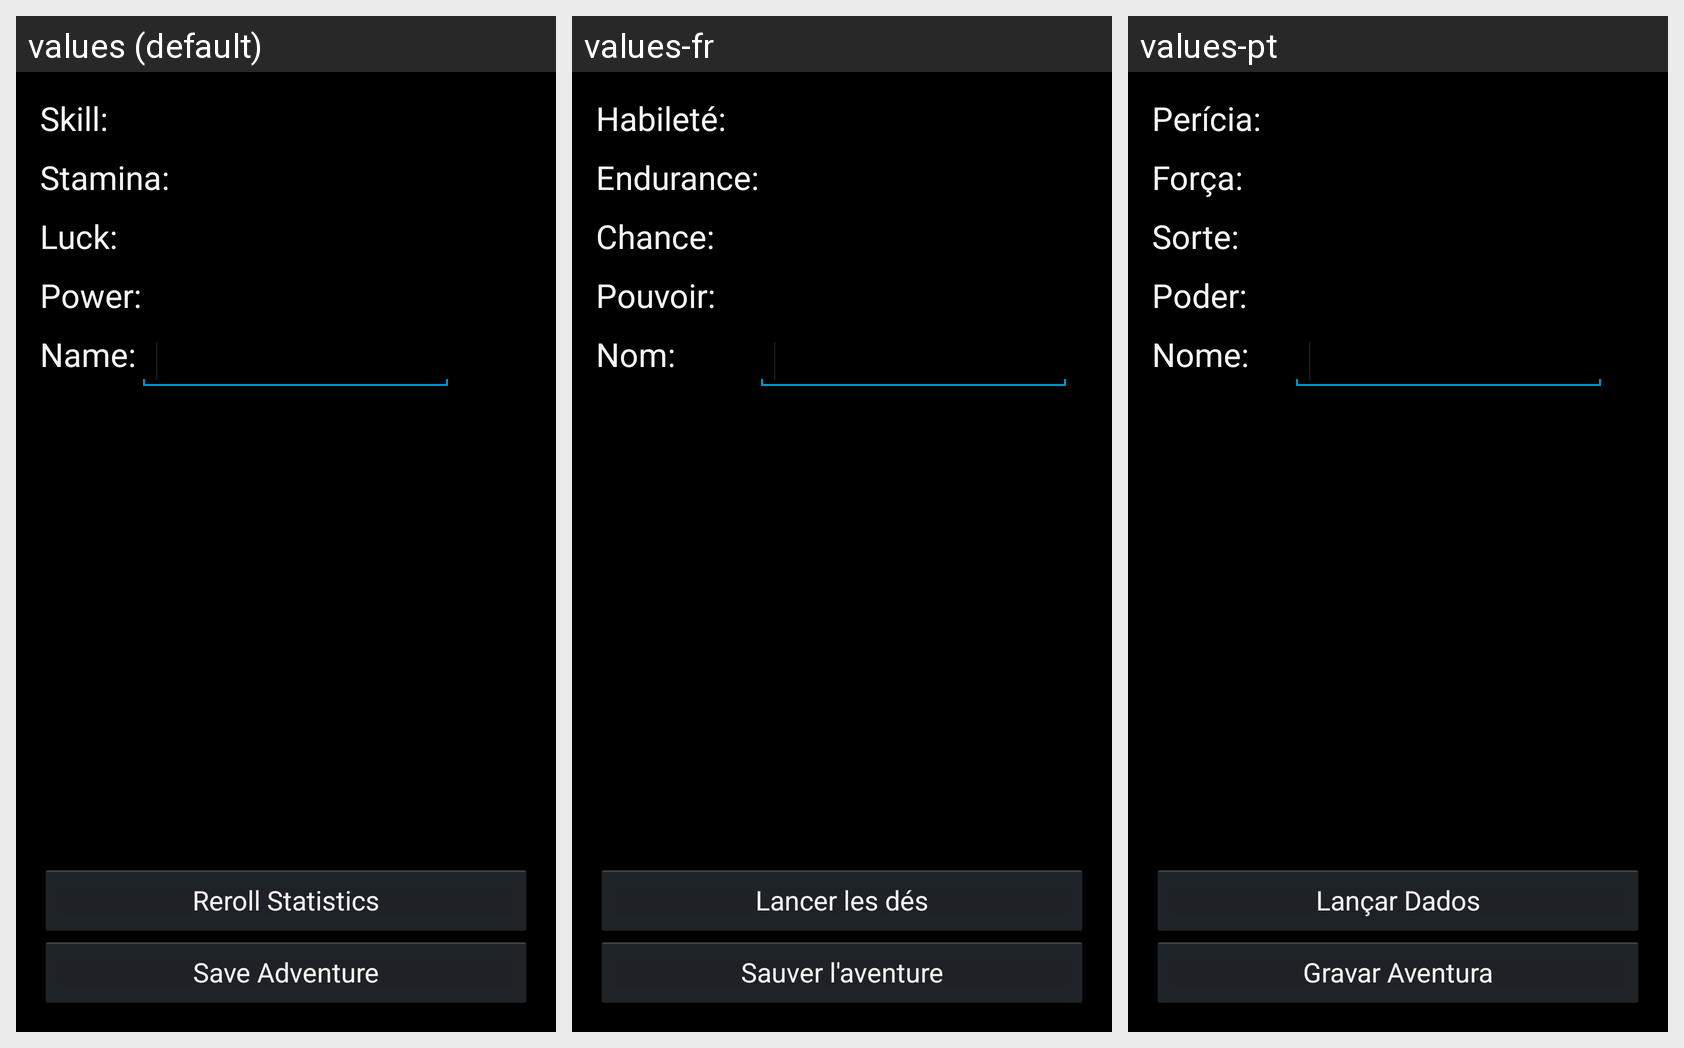

Here is an Android app screen in its default locale and in the app's own translations. Write out the translated-string differences for the strings that appear on this screen.
Android screen res/layout/fragment_28pof_adventurecreation_vital_statistics.xml rendered under 3 locales, left to right: values (default), values-fr, values-pt. Device: Nexus 5 (rendered at 1080×1920; each locale shown at half size, 540×960, under a caption strip naming it); theme AppBaseTheme.
Strings drawn on this screen, with the default value and each locale's value (text and hints the layout hard-codes, and strings that could not be matched under every locale, appear in the picture but are not listed):

skill
  values: Skill:
  values-fr: Habileté:
  values-pt: Perícia:

stamina
  values: Stamina:
  values-fr: Endurance:
  values-pt: Força:

luck
  values: Luck:
  values-fr: Chance:
  values-pt: Sorte:

power
  values: Power:
  values-fr: Pouvoir:
  values-pt: Poder:

name
  values: Name:
  values-fr: Nom:
  values-pt: Nome:

rollStats
  values: Reroll Statistics
  values-fr: Lancer les dés
  values-pt: Lançar Dados

saveAdventure
  values: Save Adventure
  values-fr: Sauver l'aventure
  values-pt: Gravar Aventura
